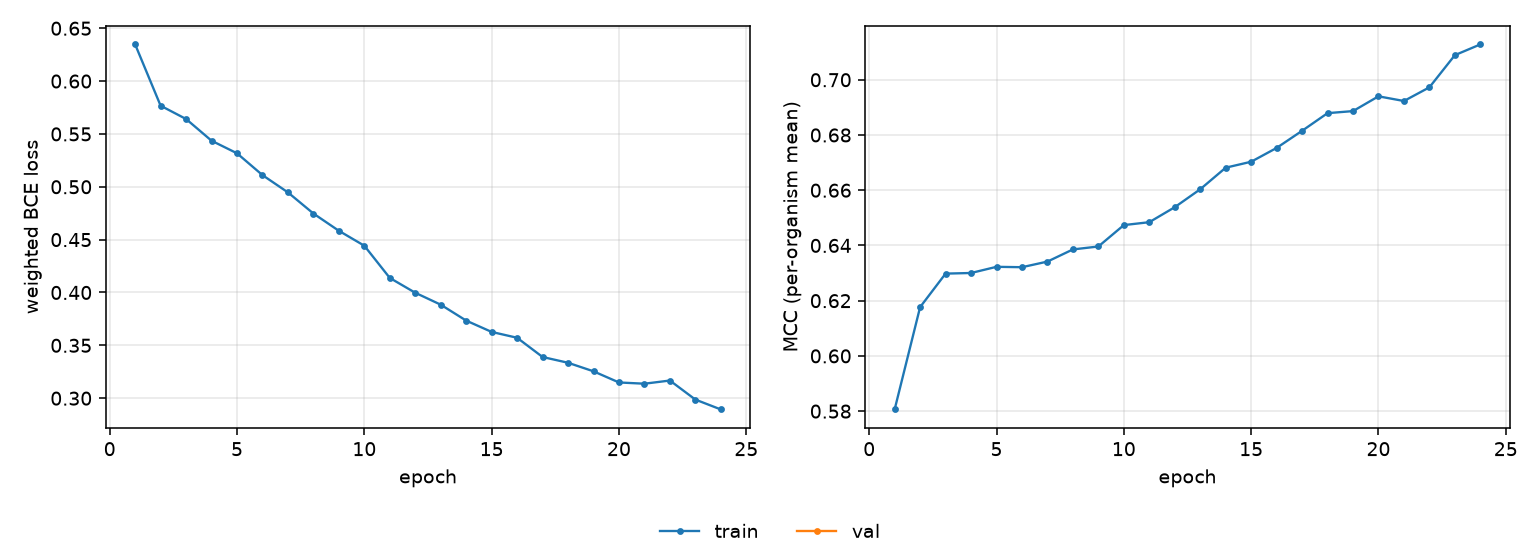

Source data for this figure (header and first rows):
epoch, tr_loss, tr_mcc
1, 0.6347, 0.5806
2, 0.5767, 0.6177
3, 0.5641, 0.6298
4, 0.5436, 0.63
5, 0.5317, 0.6323
6, 0.5111, 0.6321
7, 0.4947, 0.6342
8, 0.4747, 0.6386
9, 0.4584, 0.6396
10, 0.4442, 0.6474
11, 0.4138, 0.6484
12, 0.3998, 0.6539
13, 0.3885, 0.6603
14, 0.3734, 0.6682
15, 0.3627, 0.6703
16, 0.3572, 0.6753
17, 0.339, 0.6815
18, 0.3335, 0.6879
19, 0.3254, 0.6886
20, 0.3149, 0.694
21, 0.3137, 0.6923
22, 0.3167, 0.6973
23, 0.2987, 0.7089
24, 0.2894, 0.7128
